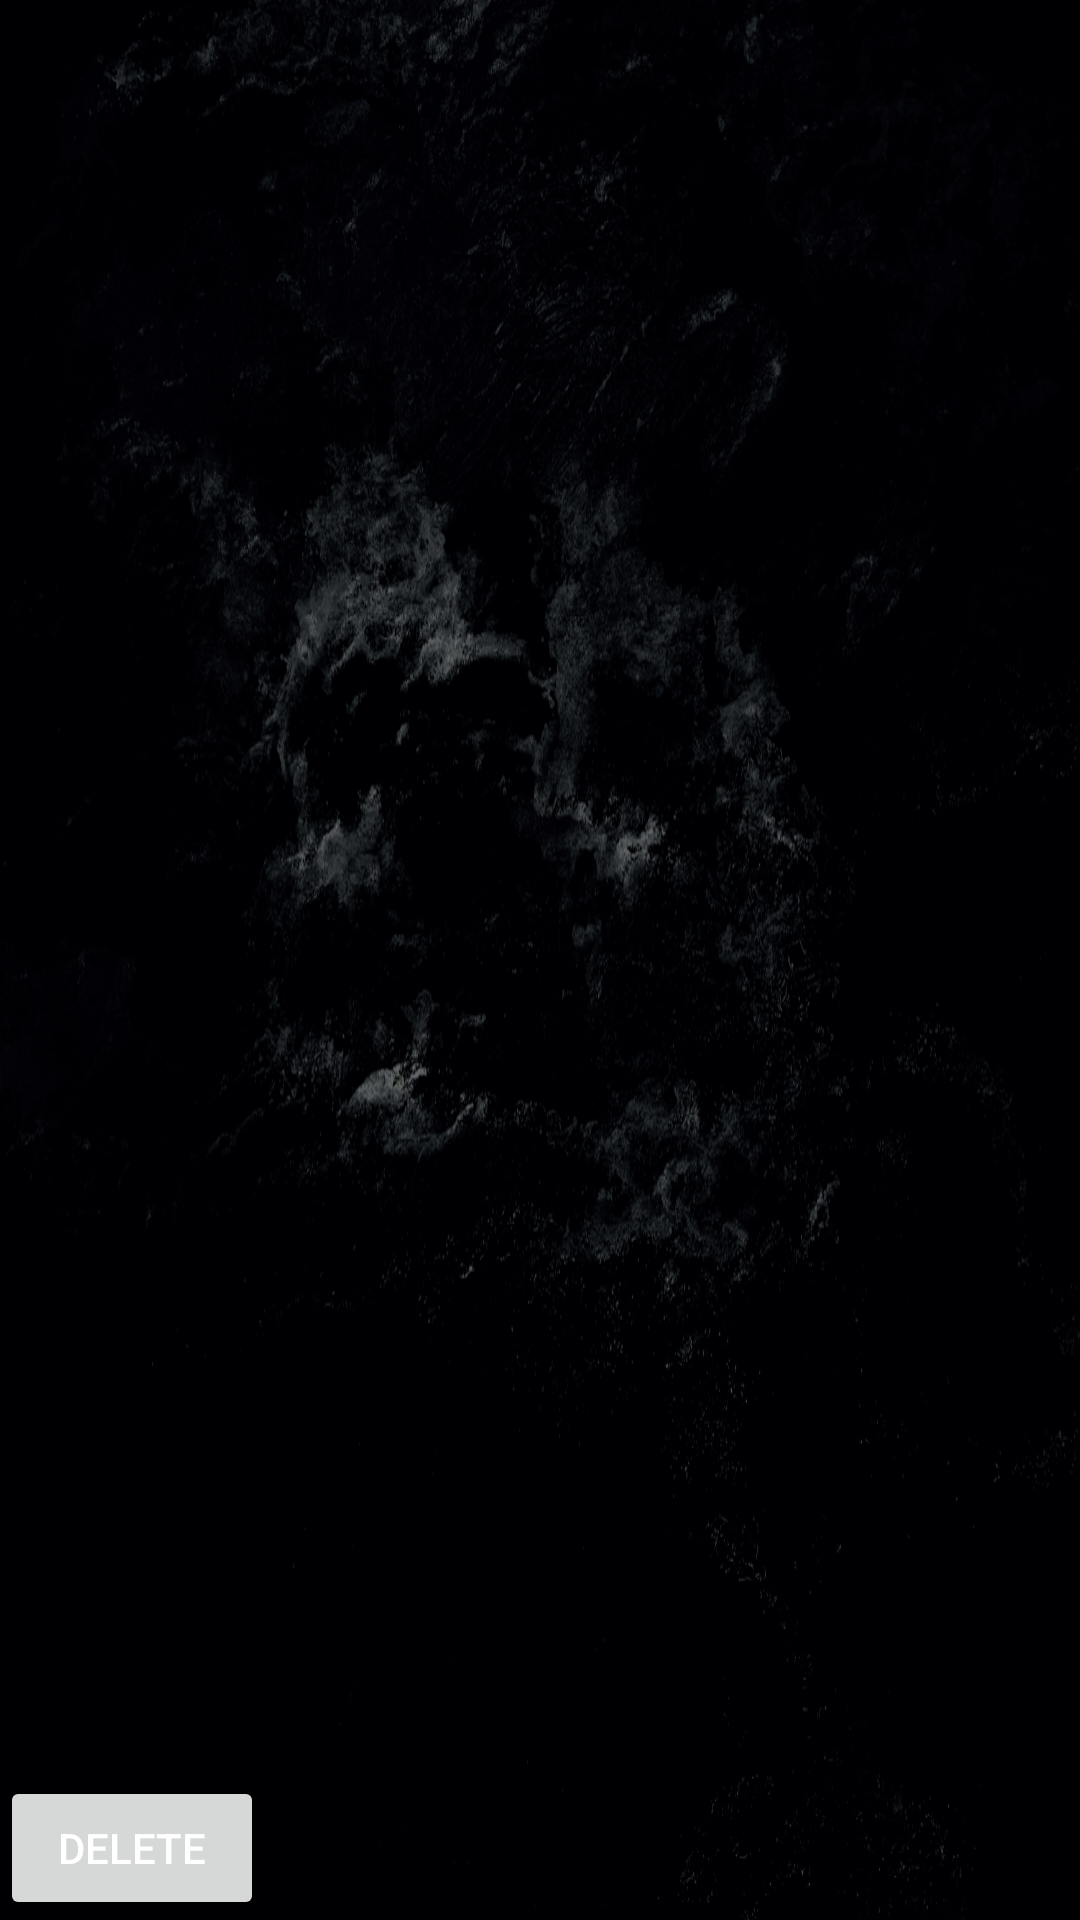

The Android layout XML behind this screen, and the referenced resources:
<!-- AndroidManifest.xml: application theme AppTheme -->
<!-- res/layout/activity_game_log.xml -->
<RelativeLayout xmlns:android="http://schemas.android.com/apk/res/android"
    xmlns:tools="http://schemas.android.com/tools" android:layout_width="match_parent"
    android:layout_height="match_parent" android:paddingLeft="@dimen/activity_horizontal_margin"
     tools:context=".MainActivity">

    <ListView
        android:layout_width="1000dp"
        android:layout_height="match_parent"
        android:id="@+id/logList"

        android:layout_alignParentTop="true"
        android:layout_centerHorizontal="true"
        android:choiceMode="singleChoice"
        android:listSelector="#666666"/>

    <Button
        android:layout_width="wrap_content"
        android:layout_height="wrap_content"
        android:text="Delete"
        android:id="@+id/deleteLogButton"
        android:layout_alignParentBottom="true"
        android:layout_alignLeft="@+id/logList"
        android:layout_alignStart="@+id/logList" />

</RelativeLayout>
<!-- resources referenced by this layout -->
<resources>
  <style name="AppTheme" parent="Theme.AppCompat.Light.DarkActionBar">
          
          <item name="android:windowBackground">@drawable/ic_background</item>
          <item name="android:textColor">#FFFFFF</item>
      </style>
  <!-- drawable ic_background: png bitmap (drawable-hdpi, 422936 bytes) -->
</resources>
